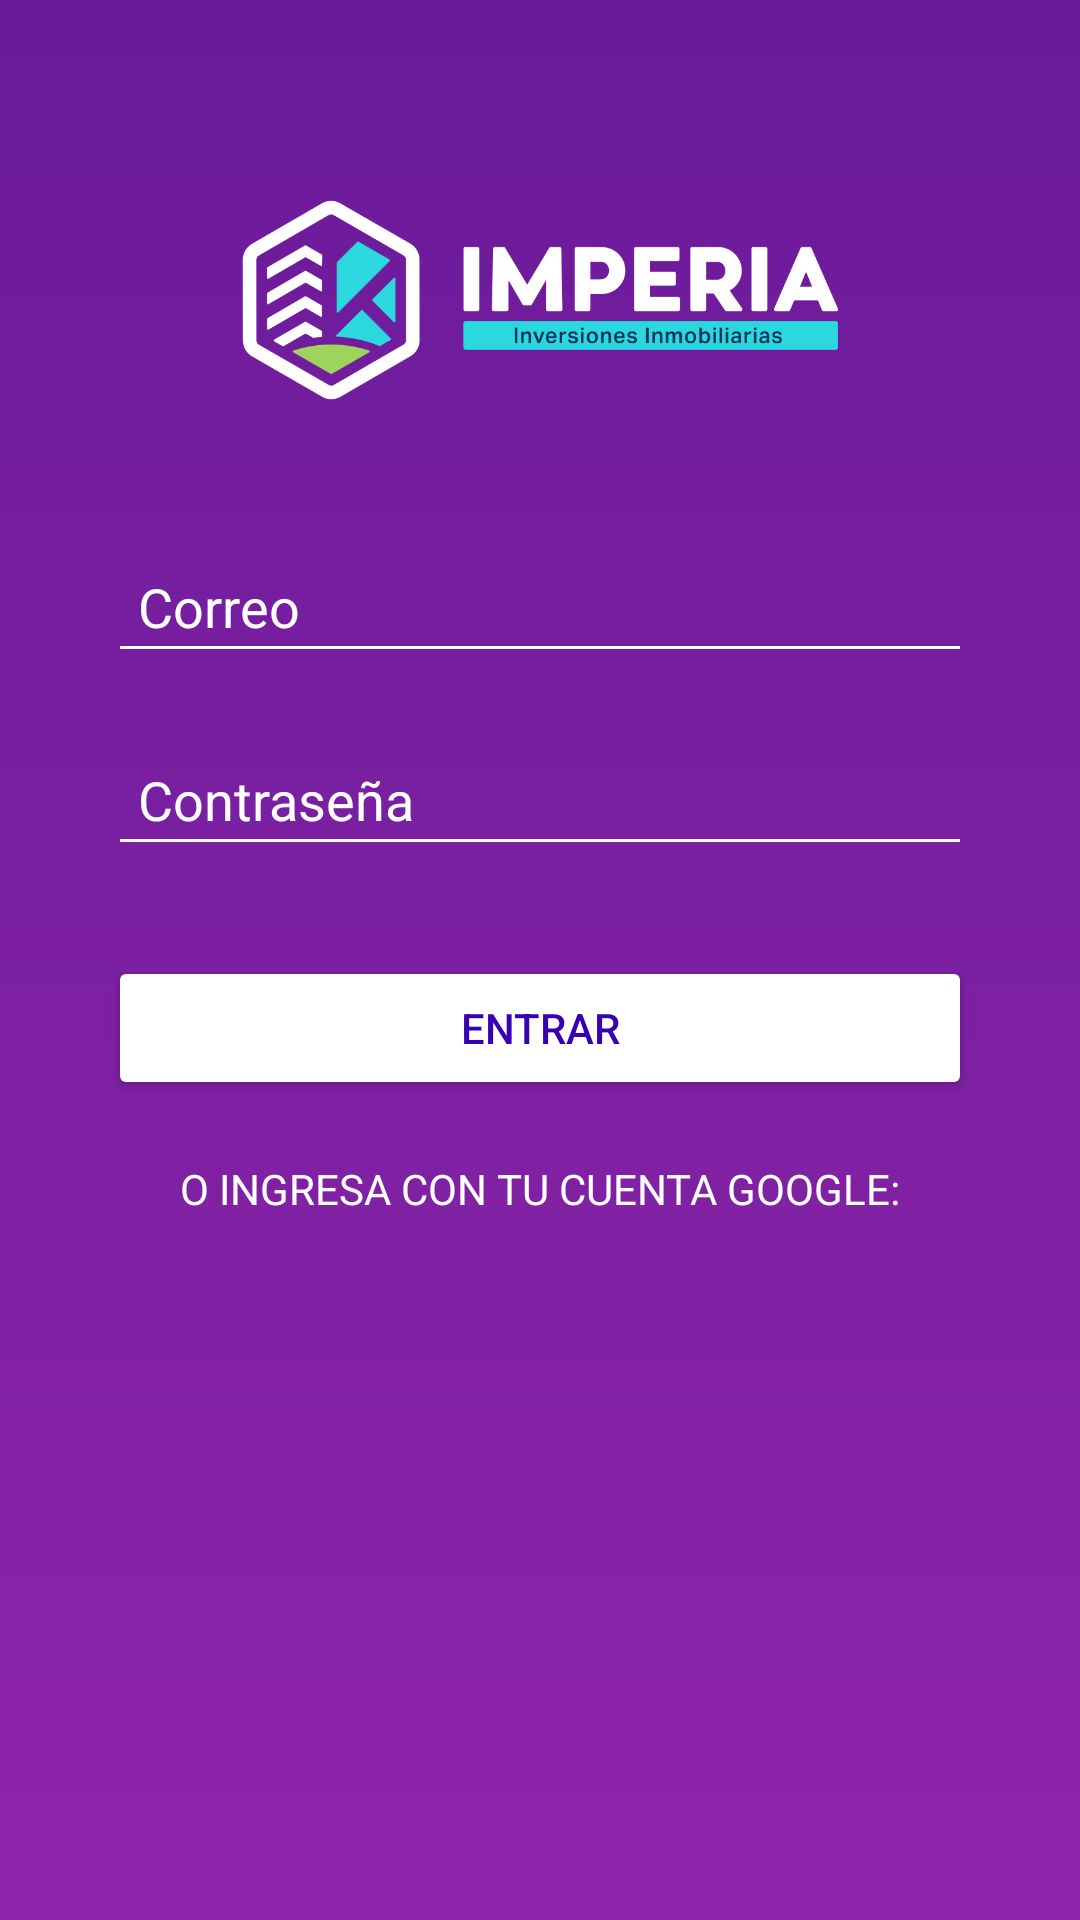

Layout XML and referenced resources for this Android screen:
<!-- AndroidManifest.xml: application theme Theme.CashFlow -->
<!-- res/layout/activity_login.xml -->
<?xml version="1.0" encoding="utf-8"?>
<androidx.constraintlayout.widget.ConstraintLayout xmlns:android="http://schemas.android.com/apk/res/android"
    xmlns:app="http://schemas.android.com/apk/res-auto"
    xmlns:tools="http://schemas.android.com/tools"
    android:id="@+id/main"
    android:layout_width="match_parent"
    android:layout_height="match_parent"
    android:background="@drawable/gradient_background"
    tools:context=".LoginActivity">

    <ImageView
        android:id="@+id/logo"
        android:layout_width="200dp"
        android:layout_height="100dp"
        android:src="@drawable/negativo"
        android:layout_marginTop="50dp"
        app:layout_constraintTop_toTopOf="parent"
        app:layout_constraintStart_toStartOf="parent"
        app:layout_constraintEnd_toEndOf="parent" />

    <EditText
        android:id="@+id/loginuser"
        android:layout_width="0dp"
        android:layout_height="wrap_content"
        android:hint="@string/hint_correo"
        android:textColorHint="@android:color/white"
        android:backgroundTint="@android:color/white"
        android:inputType="textEmailAddress"
        android:padding="10dp"
        android:textColor="@android:color/white"
        app:layout_constraintTop_toBottomOf="@id/logo"
        app:layout_constraintStart_toStartOf="parent"
        app:layout_constraintEnd_toEndOf="parent"
        app:layout_constraintHorizontal_bias="0.5"
        app:layout_constraintWidth_percent="0.8"
        android:layout_marginTop="30dp" />


    <EditText
        android:id="@+id/loginpass"
        android:layout_width="0dp"
        android:layout_height="wrap_content"
        android:hint="@string/hint_contra"
        android:textColorHint="@android:color/white"
        android:backgroundTint="@android:color/white"
        android:inputType="textPassword"
        android:padding="10dp"
        android:textColor="@android:color/white"
        app:layout_constraintTop_toBottomOf="@id/loginuser"
        app:layout_constraintStart_toStartOf="parent"
        app:layout_constraintEnd_toEndOf="parent"
        app:layout_constraintHorizontal_bias="0.5"
        app:layout_constraintWidth_percent="0.8"
        android:layout_marginTop="20dp" />


    <Button
        android:id="@+id/loginSend"
        android:layout_width="0dp"
        android:layout_height="wrap_content"
        android:text="@string/ingreso"
        android:backgroundTint="@android:color/white"
        android:textColor="@color/purple_700"
        app:layout_constraintTop_toBottomOf="@id/loginpass"
        app:layout_constraintStart_toStartOf="parent"
        app:layout_constraintEnd_toEndOf="parent"
        app:layout_constraintWidth_percent="0.8"
        android:layout_marginTop="30dp" />


    <TextView
        android:id="@+id/googleText"
        android:layout_width="wrap_content"
        android:layout_height="wrap_content"
        android:text="@string/ingreso_google"
        android:textColor="@android:color/white"
        android:layout_marginTop="20dp"
        app:layout_constraintTop_toBottomOf="@id/loginSend"
        app:layout_constraintStart_toStartOf="parent"
        app:layout_constraintEnd_toEndOf="parent"
        app:layout_constraintHorizontal_bias="0.5" />

    <ImageView
        android:id="@+id/googleLogin"
        android:layout_width="40dp"
        android:layout_height="40dp"
        android:src="@drawable/google_logo"
        app:layout_constraintTop_toBottomOf="@id/googleText"
        app:layout_constraintStart_toStartOf="parent"
        app:layout_constraintEnd_toEndOf="parent"
        app:layout_constraintHorizontal_bias="0.5"
        android:layout_marginTop="10dp" />


</androidx.constraintlayout.widget.ConstraintLayout>
<!-- resources referenced by this layout -->
<resources>
  <!-- drawable gradient_background (drawable) -->
  <?xml version="1.0" encoding="utf-8"?>
  <layer-list xmlns:android="http://schemas.android.com/apk/res/android">
      <item>
          <shape android:shape="rectangle">
              <gradient
                  android:startColor="#6a1b9a"
                  android:endColor="#8e24aa"
                  android:angle="270"/>
          </shape>
      </item>
  </layer-list>
  <!-- drawable negativo: png bitmap (drawable, 32219 bytes) -->
  <string name="hint_contra">Contraseña</string>
  <string name="hint_correo">Correo</string>
  <string name="ingreso">ENTRAR</string>
  <string name="ingreso_google">O INGRESA CON TU CUENTA GOOGLE:</string>
  <style name="Theme.CashFlow" parent="Theme.MaterialComponents.DayNight.DarkActionBar">
          
          <item name="colorPrimary">@color/purple_500</item>
          <item name="colorPrimaryVariant">@color/purple_700</item>
          <item name="colorOnPrimary">@color/white</item>
          
          <item name="colorSecondary">@color/teal_200</item>
          <item name="colorSecondaryVariant">@color/teal_700</item>
          <item name="colorOnSecondary">@color/black</item>
          
          <item name="android:statusBarColor">?attr/colorPrimaryVariant</item>
          
      </style>
  <!-- not gathered from this repository: default colours our renderer supplied (Android Studio template values) -->
  <color name="purple_500">#FF6200EE</color>
  <color name="purple_700">#FF3700B3</color>
  <color name="teal_200">#FF03DAC5</color>
  <color name="teal_700">#FF018786</color>
  <color name="black">#FF000000</color>
  <color name="white">#FFFFFFFF</color>
</resources>
